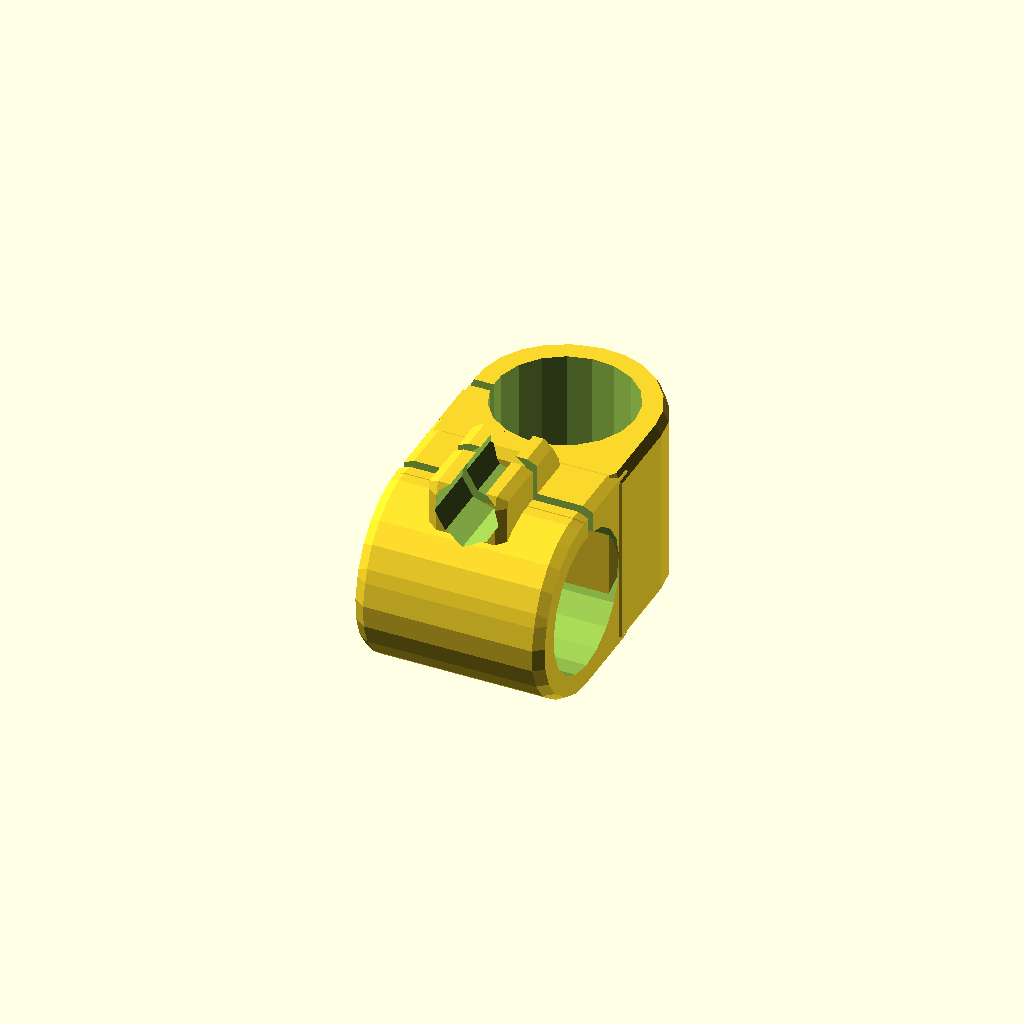
Cell 1: the model at its default parameters.
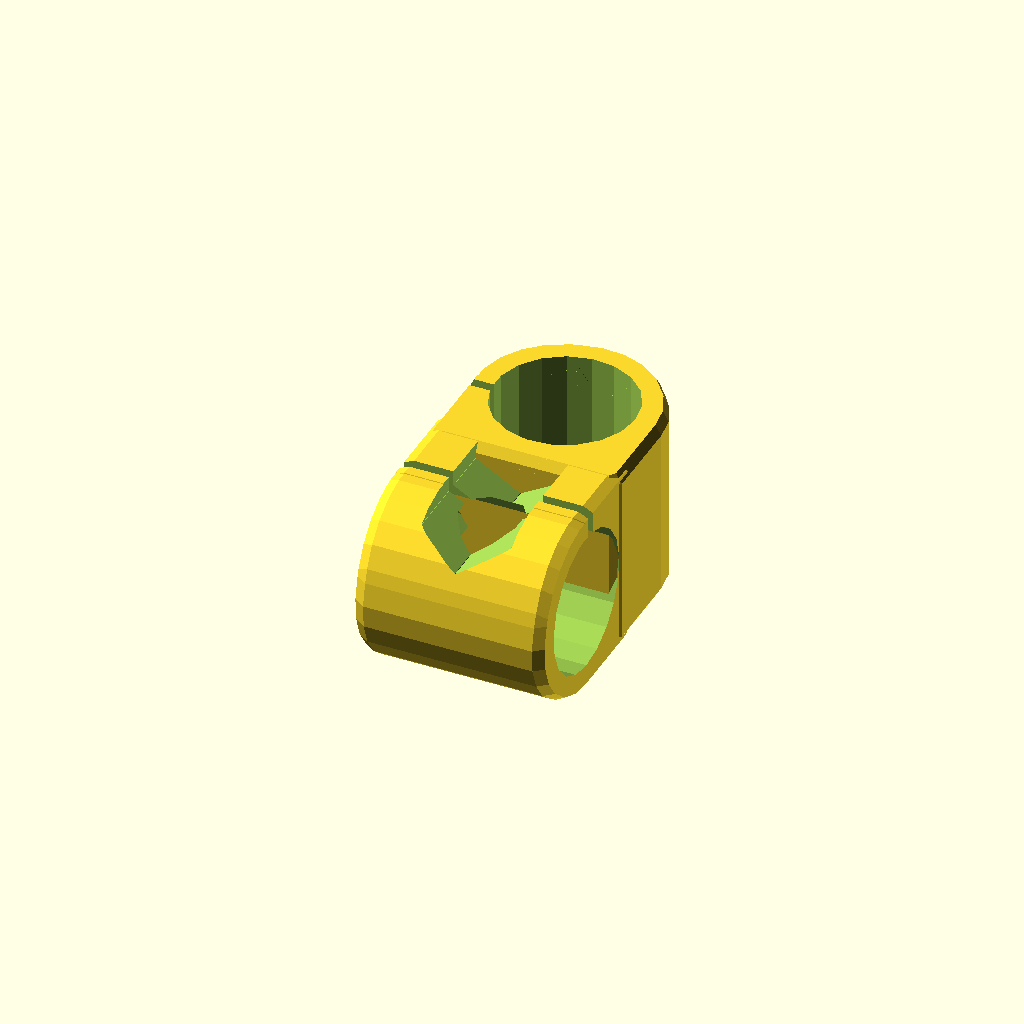
Cell 2: M = 4 (everything else at default).
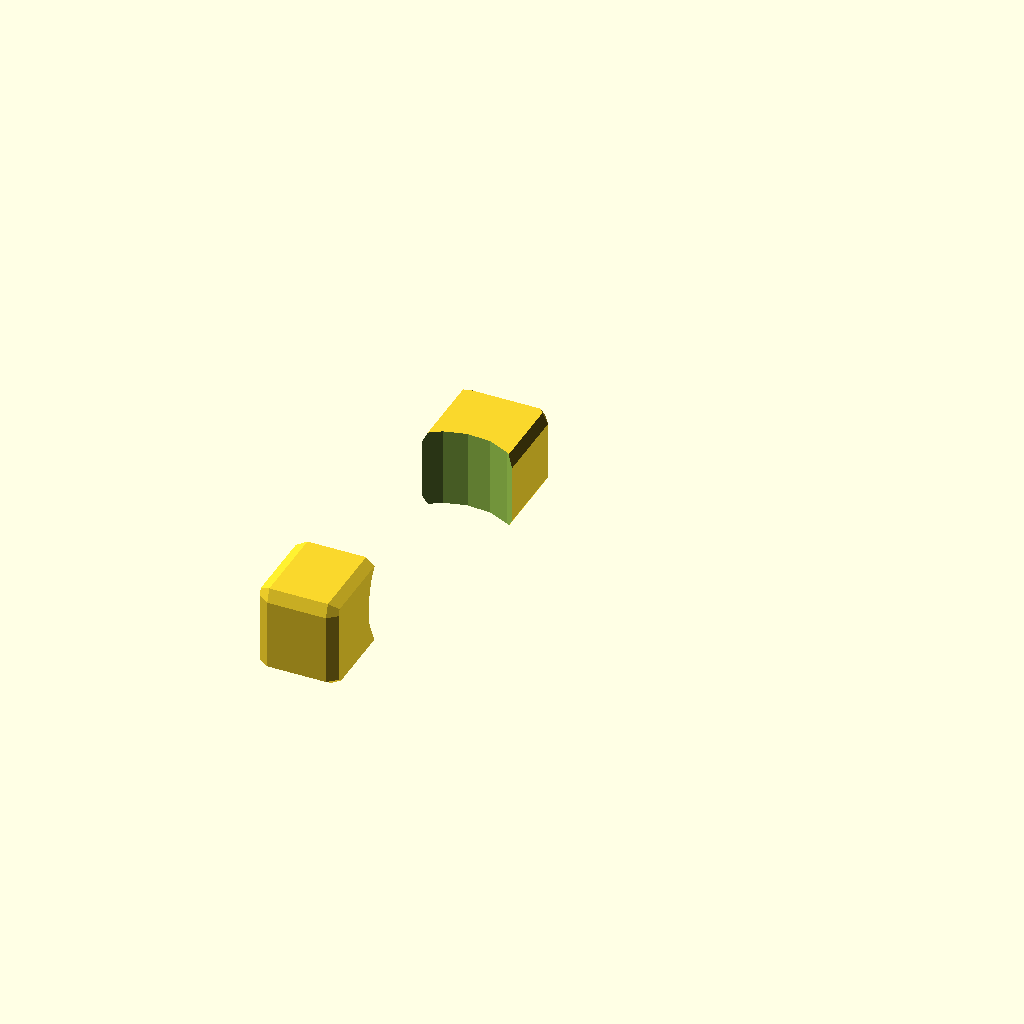
Cell 3: S = 0 (everything else at default).
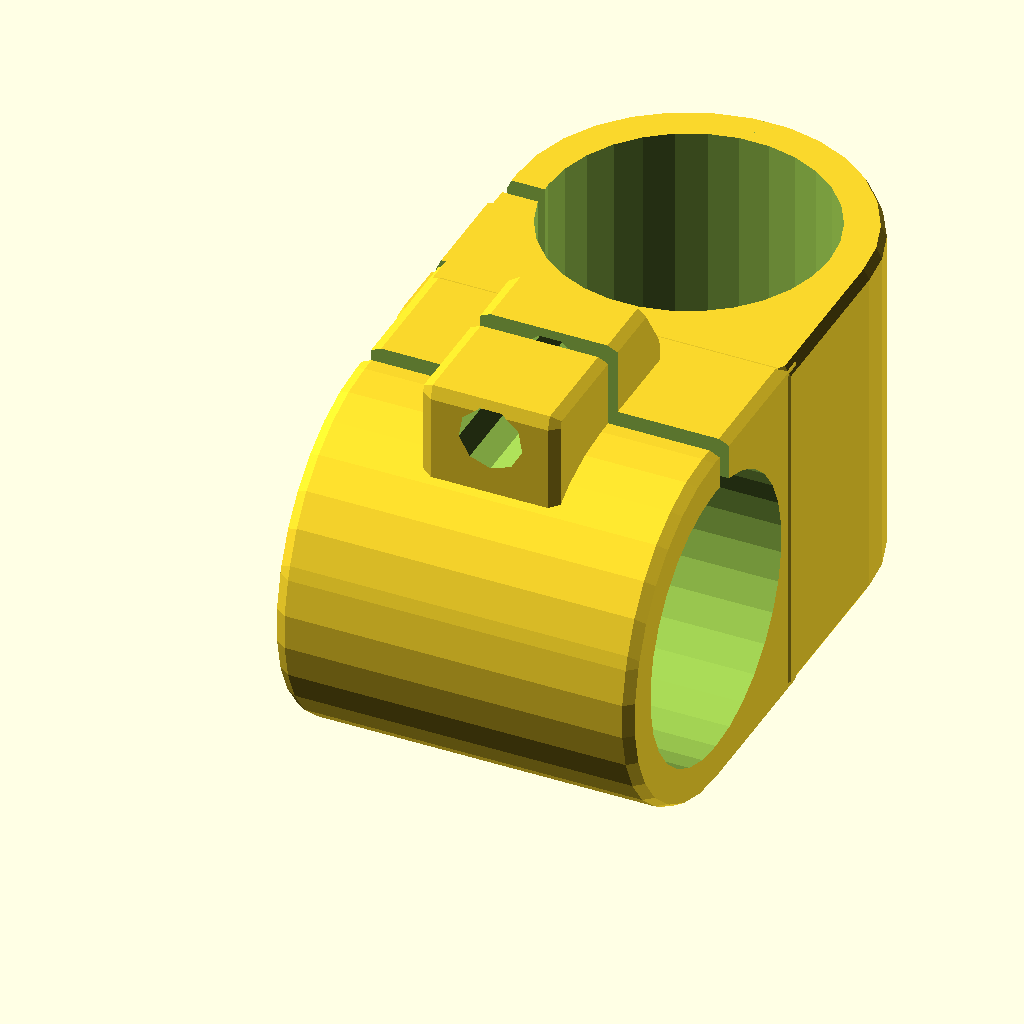
Cell 4: the same model with R = 24.
All cells are drawn from one camera (rotation 55°, 0°, 25°, orthographic, colour scheme Cornfield), so only the parameter changes between them.
The OpenSCAD source (CAD/src/uni_clamp.scad):
//M. Haris Usmani
//http://harisusmani.com

//All Units are in mm, 

/* [Main Settings] */
//Diameter of Pipe in milimeters 
R=12; 

//Space for Tightening
T=1; //[0:5]

//Nut Size
M=5.5; //[4,5,6]

/////////////////////////////////////////////////////////////////////////////
//Strength of Clamp (Fixed)
S=1.2; // [1.2] Determines Strength of Clamp in Percentage-FIXED!

/////////////////////////////////////////////////////////////////////////////
//Hexagonal Module from shapes.scad, http://svn.clifford.at/openscad/trunk/libraries/shapes.scad by Catarina Mota
module hexagon(size, height) {
  boxWidth = size/1.75;
  for (r = [-60, 0, 60]) rotate([0,0,r]) cube([boxWidth, size, height], true);
}
/////////////////////////////////////////////////////////////////////////////

//Pipe Model for Visualization
//translate([R*S/2,R*S/2,-R*6]) cylinder(R*10,R/2,R/2);

union()//Main Duplication
{

difference() //Pipe Hole
{
union()
{
minkowski() //Fillet
{
	union()
	{
		cube([R*S,R/2*S, R*S]); //Main Body
		translate([R*S/2,R*S/2,0]) cylinder(R*S,R*S/2,R*S/2); //Curved Edge
	}
	sphere([R/2,R,R*5/12]); //Fillet Object
}

minkowski() //Fillet
{
	difference() //Hard Chamfer
	{
		translate([-R/4,R/5,(R/2)-(R*5/48)]) cube([R/2,R/1.4,R*5/12]);
		translate([-R,-R*7/17,(R/2)-(R*5/24)]) rotate([0,0,-33]) cube([R/2,R,2*R*5/12]);
	}
	sphere([R/2,R,R*5/12]); //Fillet Object
}
}
	union()
	{
		translate([R*S/2,R*S/2,-R*6]) cylinder(R*10,R/2,R/2);//Pipe
		translate([-R,R*S*5/12,-R]) cube([R*2,R/(15-T),R*4]);//Tightning Space
		translate([-R/7,R*2,(R*S/2)]) rotate([90,0,0]) cylinder((R*4),M/2,M/2); //Screw Space
		if (M==4) translate([-R/7,-R*0.2,(R*S/2)]) rotate([90,0,0]) hexagon(7.66,50); //NUTS
		if (M==5) translate([-R/7,-R*0.2,(R*S/2)]) rotate([90,0,0]) hexagon(8.79,50);
		if (M==6) translate([-R/7,-R*0.2,(R*S/2)]) rotate([90,0,0]) hexagon(11.05,50);
	}
} //Single Side ENDS

}

{

translate([R*S,1,R*S]) rotate([180,90,0]) //Main Translation

//COPY SIDE HERE
difference() //Pipe Hole
{
union()
{
minkowski() //Fillet
{
	union()
	{
		cube([R*S,R/2*S, R*S]); //Main Body
		translate([R*S/2,R*S/2,0]) cylinder(R*S,R*S/2,R*S/2); //Curved Edge
	}
	sphere([R/2,R,R*5/12]); //Fillet Object
}

minkowski() //Fillet
{
	difference() //Hard Chamfer
	{
		translate([-R/4,R/5,(R/2)-(R*5/48)]) cube([R/2,R/1.4,R*5/12]);
		translate([-R,-R*7/17,(R/2)-(R*5/24)]) rotate([0,0,-33]) cube([R/2,R,2*R*5/12]);
	}
	sphere([R/2,R,R*5/12]); //Fillet Object
}
}
	union()
	{
		translate([R*S/2,R*S/2,-R*6]) cylinder(R*10,R/2,R/2);//Pipe
		translate([-R,R*S*5/12,-R]) cube([R*2,R/(15-T),R*4]);//Tightning Space
		translate([-R/7,R*2,(R*S/2)]) rotate([90,0,0]) cylinder((R*4),M/2,M/2); //Screw Space
		if (M==4) translate([-R/7,-R*0.2,(R*S/2)]) rotate([90,0,0]) hexagon(7.66,50); //NUTS
		if (M==5) translate([-R/7,-R*0.2,(R*S/2)]) rotate([90,0,0]) hexagon(8.79,50);
		if (M==6) translate([-R/7,-R*0.2,(R*S/2)]) rotate([90,0,0]) hexagon(11.05,50);
	}
}
///////////////
}

//preview[view: north, tilt: top];
Customizer parameters (derived from the source; name, type, default, range or options):
R: number, default 12
T: number, default 1, range 0 to 5
M: number, default 5.5, options 4, 5, 6
S: number, default 1.2, range 0 to 1.2
